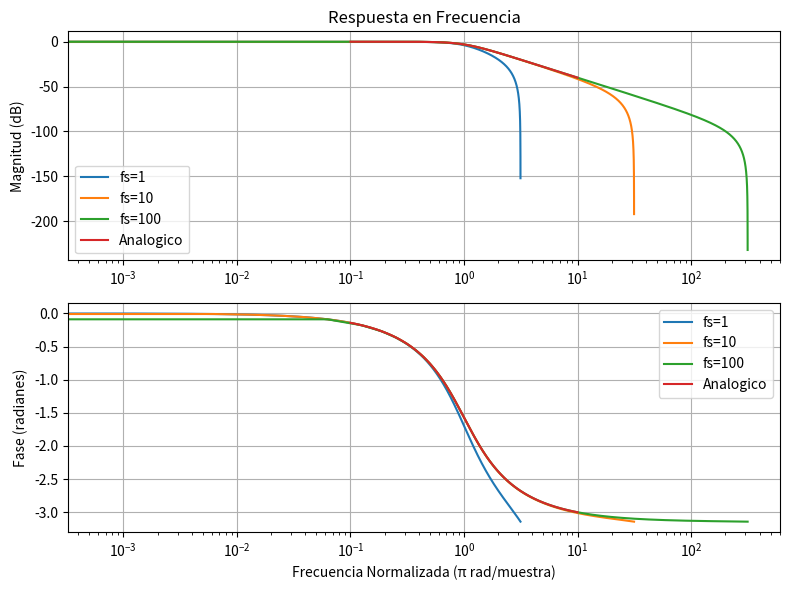
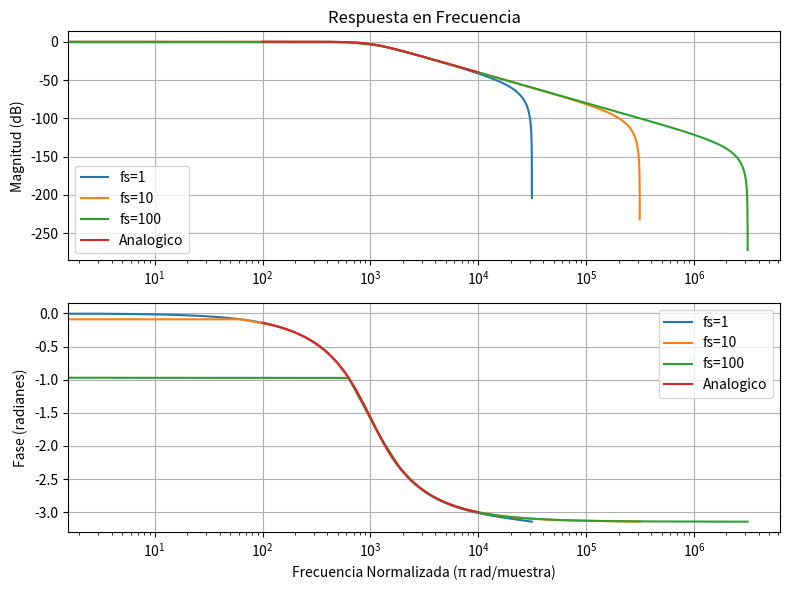
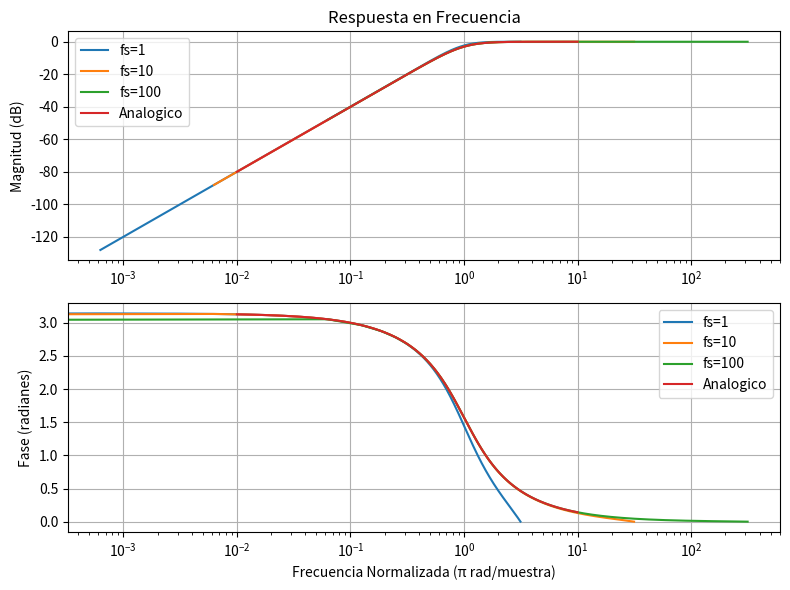
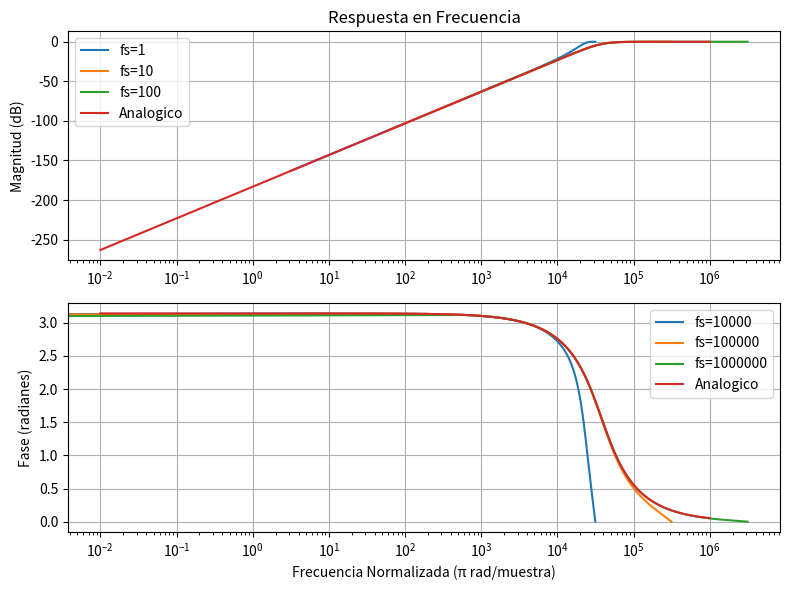

The matplotlib source for these figures, in order:
## Filtro normalizado
from scipy.signal import TransferFunction as tf
import matplotlib.pyplot as plt
import numpy as np
from scipy import signal

N = 2

fs_1 = 1
fs_2 = 10
fs_3 = 100

# Calculo de denominador y denominador butter normalizado de orden 2 
num, den = signal.butter(N, 1, analog=True, btype='low')

# Desnormalizacion de w butter
#num_desnormalizado = [wb**2]
#den_desnormalizado = [den[0], den[1]*wb, den[2]* (wb**2)]


numz_1, denz_1 = signal.bilinear(num, den, fs_1)
numz_2, denz_2 = signal.bilinear(num, den, fs_2)
numz_3, denz_3 = signal.bilinear(num, den, fs_3)
# Para imprimir los coeficientes de numerador y denominador
#print("____NUMERADOR y DENOMINADOR_____")
#print(numz)
#print(denz)
#print("________")



# Transferencia digital
tf_dig_1 = signal.TransferFunction(numz_1, denz_1, dt=1/fs_1)
tf_dig_2 = signal.TransferFunction(numz_2, denz_2, dt=1/fs_2)
tf_dig_3 = signal.TransferFunction(numz_3, denz_3, dt=1/fs_3)


w_1, h_1 = signal.freqz(numz_1, denz_1, worN=5000, fs=fs_1)
w_2, h_2 = signal.freqz(numz_2, denz_2, worN=5000, fs=fs_2)
w_3, h_3 = signal.freqz(numz_3, denz_3, worN=5000, fs=fs_3)
w_analog, h_analog = signal.freqs(num, den, worN=5000)

# Graficar la respuesta en frecuencia (magnitud y fase)
plt.figure(figsize=(8, 6))
plt.subplot(2, 1, 1)
plt.plot(w_1*2*np.pi, 20 * np.log10(np.abs(h_1)))
plt.plot(w_2*2*np.pi, 20 * np.log10(np.abs(h_2)))
plt.plot(w_3*2*np.pi, 20 * np.log10(np.abs(h_3)))
plt.plot(w_analog, 20 * np.log10(np.abs(h_analog)))
plt.legend(['fs=1','fs=10','fs=100', 'Analogico'])
plt.title('Respuesta en Frecuencia')
plt.ylabel('Magnitud (dB)')
plt.xscale("log")
plt.grid()

plt.subplot(2, 1, 2)
plt.plot(w_1*2*np.pi, np.angle(h_1))
plt.plot(w_2*2*np.pi, np.angle(h_2))
plt.plot(w_3*2*np.pi, np.angle(h_3))
plt.plot(w_analog, np.angle(h_analog))
plt.legend(['fs=1','fs=10','fs=100', 'Analogico'])
plt.xlabel('Frecuencia Normalizada (π rad/muestra)')
plt.ylabel('Fase (radianes)')
plt.xscale("log")
plt.grid()

plt.tight_layout()
plt.show()



## Filtro sin normalizar

from scipy.signal import TransferFunction as tf
import matplotlib.pyplot as plt
import numpy as np
from scipy import signal

N = 2

wb=1000

fs_1 = 10000
fs_2 = 100000
fs_3 = 1000000

# Calculo de denominador y denominador butter normalizado de orden 2 
num_n, den_n = signal.butter(N, 1, analog=True, btype='low')

# Desnormalizacion de w butter
num = [num_n[0]*wb**2]
den = [den_n[0], den_n[1]*wb, den_n[2]* (wb**2)]


numz_1, denz_1 = signal.bilinear(num, den, fs_1)
numz_2, denz_2 = signal.bilinear(num, den, fs_2)
numz_3, denz_3 = signal.bilinear(num, den, fs_3)
# Para imprimir los coeficientes de numerador y denominador
#print("____NUMERADOR y DENOMINADOR_____")
#print(numz)
#print(denz)
#print("________")



# Transferencia digital
tf_dig_1 = signal.TransferFunction(numz_1, denz_1, dt=1/fs_1)
tf_dig_2 = signal.TransferFunction(numz_2, denz_2, dt=1/fs_2)
tf_dig_3 = signal.TransferFunction(numz_3, denz_3, dt=1/fs_3)


w_1, h_1 = signal.freqz(numz_1, denz_1, worN=10000, fs=fs_1)
w_2, h_2 = signal.freqz(numz_2, denz_2, worN=5000, fs=fs_2)
w_3, h_3 = signal.freqz(numz_3, denz_3, worN=5000, fs=fs_3)
w_analog, h_analog = signal.freqs(num, den, worN=5000)

# Graficar la respuesta en frecuencia (magnitud y fase)
plt.figure(figsize=(8, 6))
plt.subplot(2, 1, 1)
plt.plot(w_1*2*np.pi, 20 * np.log10(np.abs(h_1)))
plt.plot(w_2*2*np.pi, 20 * np.log10(np.abs(h_2)))
plt.plot(w_3*2*np.pi, 20 * np.log10(np.abs(h_3)))
plt.plot(w_analog, 20 * np.log10(np.abs(h_analog)))
plt.legend(['fs=1','fs=10','fs=100', 'Analogico'])
plt.title('Respuesta en Frecuencia')
plt.ylabel('Magnitud (dB)')
plt.xscale("log")
plt.grid()

plt.subplot(2, 1, 2)
plt.plot(w_1*2*np.pi, np.angle(h_1))
plt.plot(w_2*2*np.pi, np.angle(h_2))
plt.plot(w_3*2*np.pi, np.angle(h_3))
plt.plot(w_analog, np.angle(h_analog))
plt.legend(['fs=1','fs=10','fs=100', 'Analogico'])
plt.xlabel('Frecuencia Normalizada (π rad/muestra)')
plt.ylabel('Fase (radianes)')
plt.xscale("log")
plt.grid()

plt.tight_layout()
plt.show()



### Filtro normalizado

from scipy.signal import TransferFunction as tf
import matplotlib.pyplot as plt
import numpy as np
from scipy import signal

N = 2

fs_1 = 1
fs_2 = 10
fs_3 = 100

# Calculo de denominador y denominador butter normalizado de orden 2 
num, den = signal.butter(N, 1, analog=True, btype='highpass')


numz_1, denz_1 = signal.bilinear(num, den, fs_1)
numz_2, denz_2 = signal.bilinear(num, den, fs_2)
numz_3, denz_3 = signal.bilinear(num, den, fs_3)



# Transferencia digital
tf_dig_1 = signal.TransferFunction(numz_1, denz_1, dt=1/fs_1)
tf_dig_2 = signal.TransferFunction(numz_2, denz_2, dt=1/fs_2)
tf_dig_3 = signal.TransferFunction(numz_3, denz_3, dt=1/fs_3)


w_1, h_1 = signal.freqz(numz_1, denz_1, worN=5000, fs=fs_1)
w_2, h_2 = signal.freqz(numz_2, denz_2, worN=5000, fs=fs_2)
w_3, h_3 = signal.freqz(numz_3, denz_3, worN=5000, fs=fs_3)
w_analog, h_analog = signal.freqs(num, den, worN=5000)

# Graficar la respuesta en frecuencia (magnitud y fase)
plt.figure(figsize=(8, 6))
plt.subplot(2, 1, 1)
plt.plot(w_1*2*np.pi, 20 * np.log10(np.abs(h_1)))
plt.plot(w_2*2*np.pi, 20 * np.log10(np.abs(h_2)))
plt.plot(w_3*2*np.pi, 20 * np.log10(np.abs(h_3)))
plt.plot(w_analog, 20 * np.log10(np.abs(h_analog)))
plt.legend(['fs=1','fs=10','fs=100', 'Analogico'])
plt.title('Respuesta en Frecuencia')
plt.ylabel('Magnitud (dB)')
plt.xscale("log")
plt.grid()

plt.subplot(2, 1, 2)
plt.plot(w_1*2*np.pi, np.angle(h_1))
plt.plot(w_2*2*np.pi, np.angle(h_2))
plt.plot(w_3*2*np.pi, np.angle(h_3))
plt.plot(w_analog, np.angle(h_analog))
plt.legend(['fs=1','fs=10','fs=100', 'Analogico'])
plt.xlabel('Frecuencia Normalizada (π rad/muestra)')
plt.ylabel('Fase (radianes)')
plt.xscale("log")
plt.grid()

plt.tight_layout()
plt.show()



from scipy.signal import TransferFunction as tf
import matplotlib.pyplot as plt
import numpy as np
from scipy import signal

N = 2

wb=2*np.pi*6000

fs_1 = 10000
fs_2 = 100000
fs_3 = 1000000

# Calculo de denominador y denominador butter normalizado de orden 2 
num_n, den_n = signal.butter(N, 1, analog=True, btype='highpass')

# Desnormalizacion de w butter
num = [num_n[0], num_n[1], num_n[2]]
den = [den_n[0], den_n[1]*wb, den_n[2]* (wb**2)]
print(num)
print(den)

numz_1, denz_1 = signal.bilinear(num, den, fs_1)
numz_2, denz_2 = signal.bilinear(num, den, fs_2)
numz_3, denz_3 = signal.bilinear(num, den, fs_3)



# Transferencia digital
tf_dig_1 = signal.TransferFunction(numz_1, denz_1, dt=1/fs_1)
tf_dig_2 = signal.TransferFunction(numz_2, denz_2, dt=1/fs_2)
tf_dig_3 = signal.TransferFunction(numz_3, denz_3, dt=1/fs_3)


w_1, h_1 = signal.freqz(numz_1, denz_1, worN=10000, fs=fs_1)
w_2, h_2 = signal.freqz(numz_2, denz_2, worN=5000, fs=fs_2)
w_3, h_3 = signal.freqz(numz_3, denz_3, worN=5000, fs=fs_3)
w_analog, h_analog = signal.freqs(num, den, worN=5000)

# Graficar la respuesta en frecuencia (magnitud y fase)
plt.figure(figsize=(8, 6))
plt.subplot(2, 1, 1)
plt.plot(w_1*2*np.pi, 20 * np.log10(np.abs(h_1)))
plt.plot(w_2*2*np.pi, 20 * np.log10(np.abs(h_2)))
plt.plot(w_3*2*np.pi, 20 * np.log10(np.abs(h_3)))
plt.plot(w_analog, 20 * np.log10(np.abs(h_analog)))
plt.legend(['fs=1','fs=10','fs=100', 'Analogico'])
plt.title('Respuesta en Frecuencia')
plt.ylabel('Magnitud (dB)')
plt.xscale("log")
plt.grid()

plt.subplot(2, 1, 2)
plt.plot(w_1*2*np.pi, np.angle(h_1))
plt.plot(w_2*2*np.pi, np.angle(h_2))
plt.plot(w_3*2*np.pi, np.angle(h_3))
plt.plot(w_analog, np.angle(h_analog))
plt.legend(['fs=10000','fs=100000','fs=1000000', 'Analogico'])
plt.xlabel('Frecuencia Normalizada (π rad/muestra)')
plt.ylabel('Fase (radianes)')
plt.xscale("log")
plt.grid()

plt.tight_layout()
plt.show()



